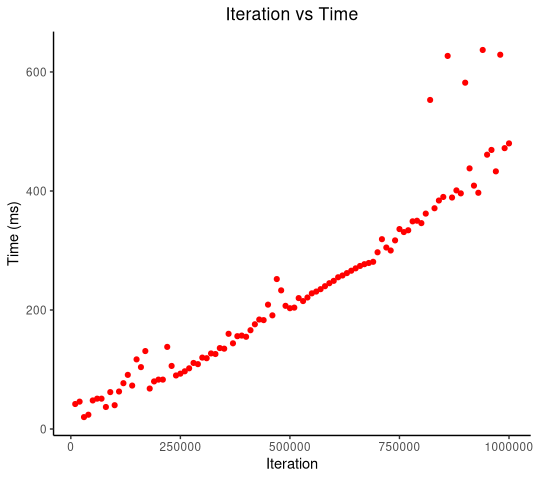

The file beside this chart, header and first rows:
number_of_elements, start_time, end_time, duration, result
10000, 1575237335911, 1575237335953, 42, true
20000, 1575237335957, 1575237336003, 46, true
30000, 1575237336009, 1575237336029, 20, true
40000, 1575237336036, 1575237336060, 24, true
50000, 1575237336067, 1575237336115, 48, true
60000, 1575237336122, 1575237336173, 51, true
70000, 1575237336179, 1575237336230, 51, true
80000, 1575237336234, 1575237336271, 37, true
90000, 1575237336277, 1575237336339, 62, true
100000, 1575237336349, 1575237336389, 40, true
110000, 1575237336396, 1575237336459, 63, true
120000, 1575237336467, 1575237336544, 77, true
130000, 1575237336556, 1575237336647, 91, true
140000, 1575237336660, 1575237336733, 73, true
150000, 1575237336751, 1575237336868, 117, true
160000, 1575237336887, 1575237336991, 104, true
170000, 1575237337011, 1575237337142, 131, true
180000, 1575237337154, 1575237337222, 68, true
190000, 1575237337235, 1575237337315, 80, true
200000, 1575237337329, 1575237337412, 83, true
210000, 1575237337425, 1575237337508, 83, true
220000, 1575237337521, 1575237337659, 138, true
230000, 1575237337673, 1575237337779, 106, true
240000, 1575237337791, 1575237337881, 90, true
250000, 1575237337894, 1575237337987, 93, true
260000, 1575237338005, 1575237338102, 97, true
270000, 1575237338117, 1575237338219, 102, true
280000, 1575237338235, 1575237338346, 111, true
290000, 1575237338363, 1575237338472, 109, true
300000, 1575237338489, 1575237338609, 120, true
310000, 1575237338626, 1575237338745, 119, true
320000, 1575237338764, 1575237338891, 127, true
330000, 1575237338911, 1575237339037, 126, true
340000, 1575237339057, 1575237339193, 136, true
350000, 1575237339215, 1575237339350, 135, true
360000, 1575237339374, 1575237339534, 160, true
370000, 1575237339557, 1575237339701, 144, true
380000, 1575237339724, 1575237339880, 156, true
390000, 1575237339904, 1575237340061, 157, true
400000, 1575237340089, 1575237340244, 155, true
410000, 1575237340270, 1575237340436, 166, true
420000, 1575237340463, 1575237340639, 176, true
430000, 1575237340685, 1575237340869, 184, true
440000, 1575237340898, 1575237341081, 183, true
450000, 1575237341128, 1575237341337, 209, true
460000, 1575237341389, 1575237341580, 191, true
470000, 1575237341612, 1575237341864, 252, true
480000, 1575237341943, 1575237342176, 233, true
490000, 1575237342221, 1575237342428, 207, true
500000, 1575237342477, 1575237342680, 203, true
510000, 1575237342715, 1575237342919, 204, true
520000, 1575237342972, 1575237343192, 220, true
530000, 1575237343230, 1575237343445, 215, true
540000, 1575237343487, 1575237343708, 221, true
550000, 1575237343747, 1575237343975, 228, true
560000, 1575237344016, 1575237344247, 231, true
570000, 1575237344287, 1575237344522, 235, true
580000, 1575237344564, 1575237344804, 240, true
590000, 1575237344846, 1575237345091, 245, true
600000, 1575237345136, 1575237345385, 249, true
... 40 more rows
